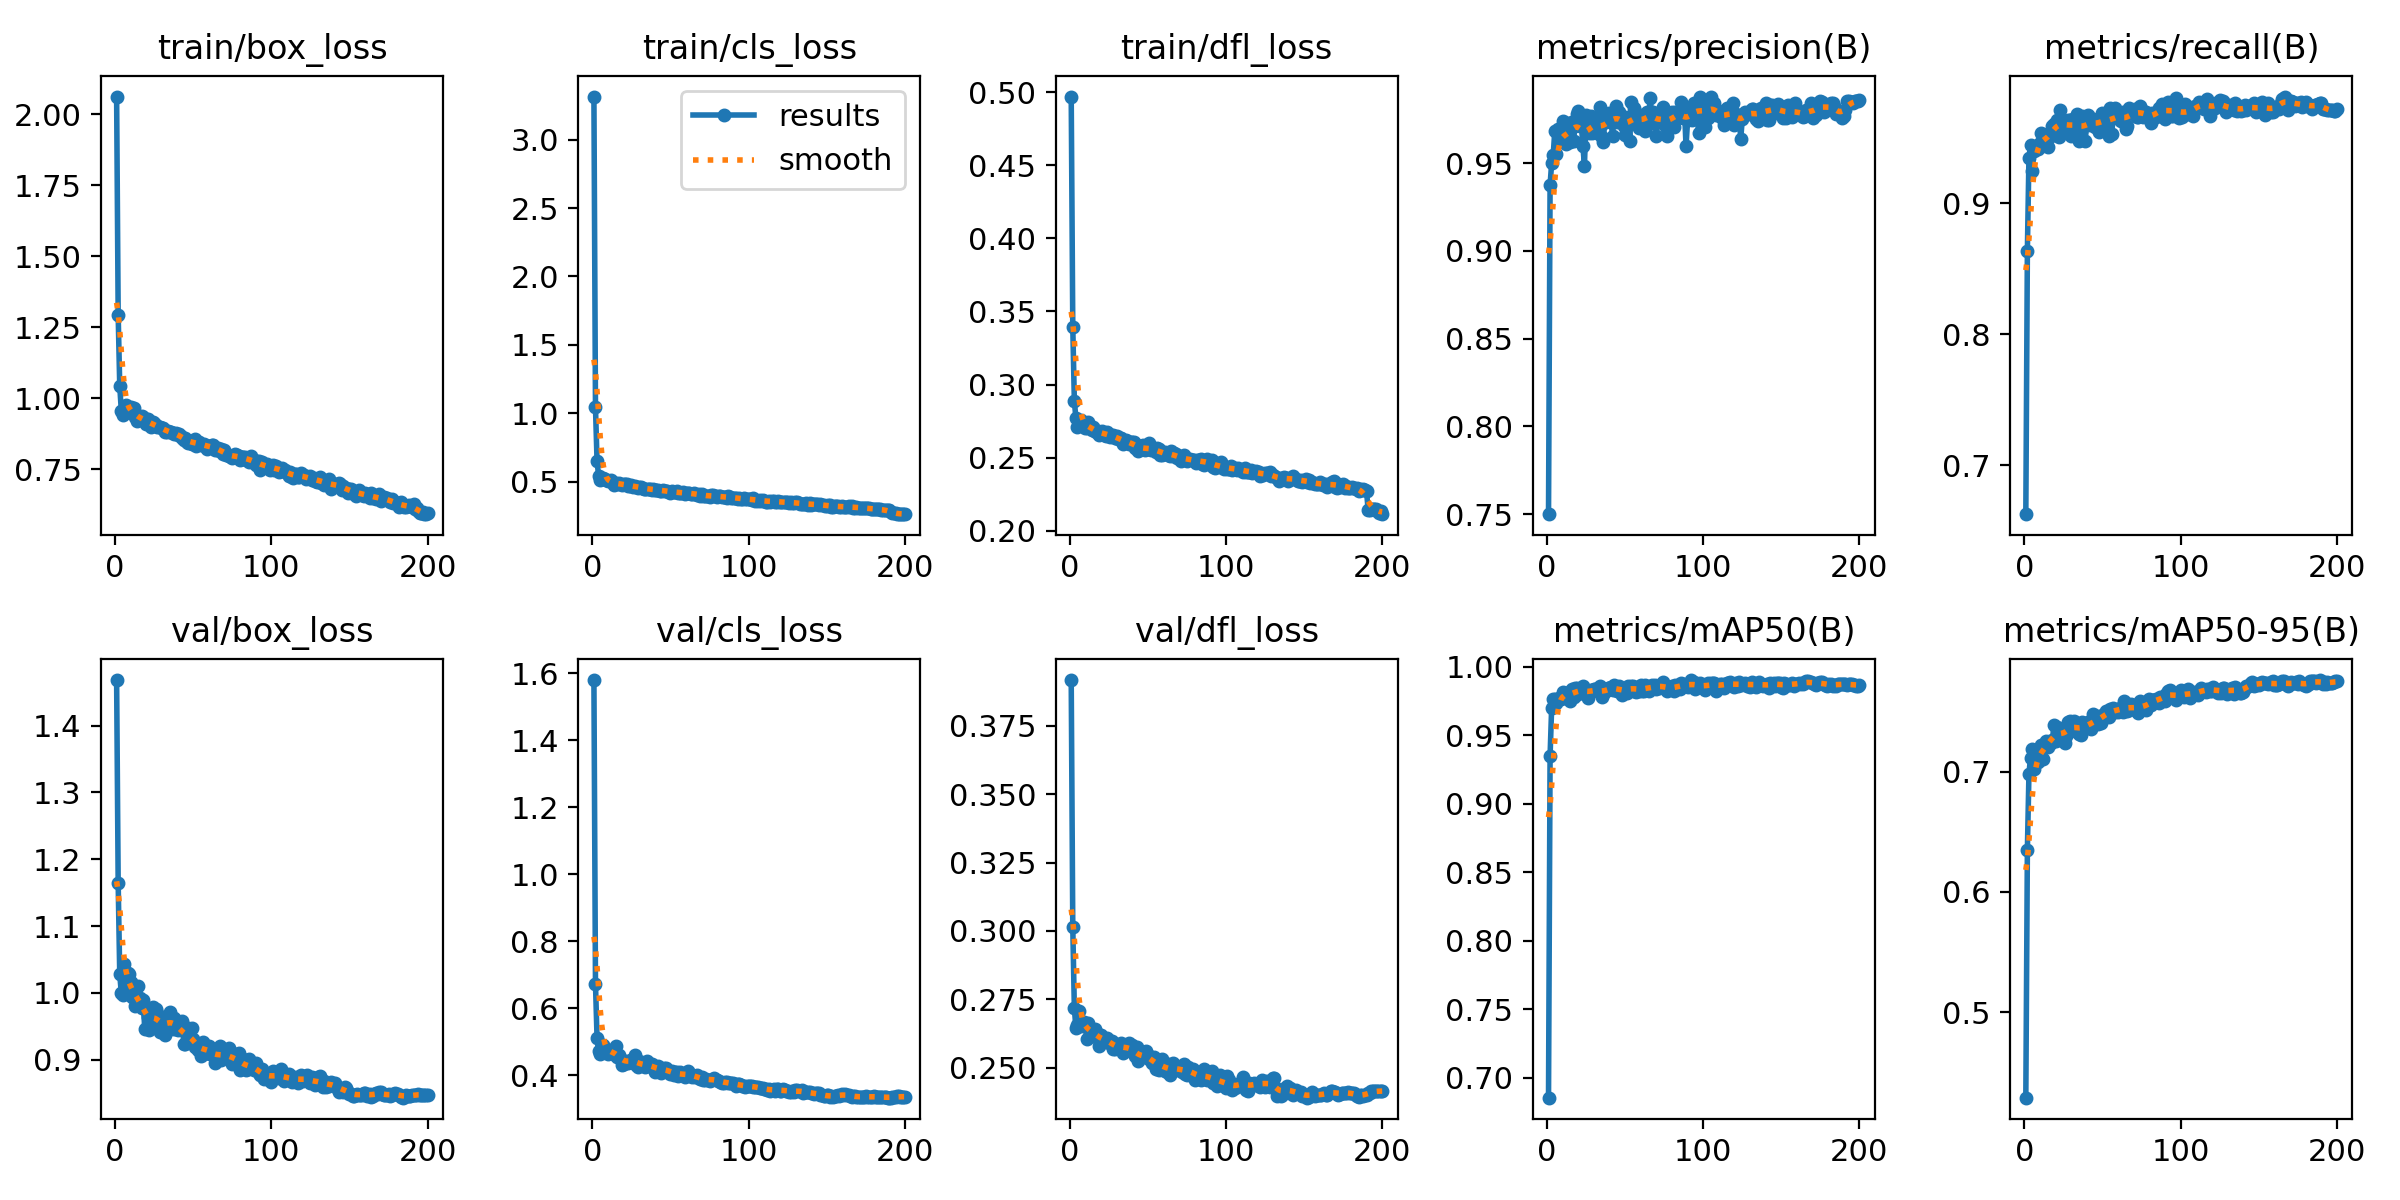

Values plotted in this chart, from the file beside it:
epoch, train/box_loss, train/cls_loss, train/dfl_loss, metrics/precision(B), metrics/recall(B), metrics/mAP50(B), metrics/mAP50-95(B), val/box_loss, val/cls_loss, val/dfl_loss, lr/pg0, lr/pg1, lr/pg2
1, 2.063, 3.316, 0.4971, 0.75, 0.6628, 0.6855, 0.4288, 1.468, 1.579, 0.3918, 0.08205, 0.001995, 0.001995
2, 1.293, 1.043, 0.3394, 0.9375, 0.8638, 0.9351, 0.635, 1.164, 0.6721, 0.3013, 0.06403, 0.003975, 0.003975
3, 1.043, 0.6505, 0.289, 0.95, 0.9346, 0.9702, 0.6981, 1.028, 0.5115, 0.2719, 0.04599, 0.005935, 0.005935
4, 0.9563, 0.5426, 0.2768, 0.9545, 0.9443, 0.9765, 0.7117, 0.9998, 0.4706, 0.2644, 0.02793, 0.007876, 0.007876
5, 0.9414, 0.5129, 0.271, 0.9682, 0.9246, 0.9767, 0.719, 0.9975, 0.4618, 0.2657, 0.00985, 0.009797, 0.009797
6, 0.9556, 0.5159, 0.2725, 0.9553, 0.9394, 0.9739, 0.702, 1.043, 0.4905, 0.2707, 0.009753, 0.009753, 0.009753
7, 0.9765, 0.5289, 0.2755, 0.9694, 0.9414, 0.9769, 0.711, 1.004, 0.4908, 0.2652, 0.009753, 0.009753, 0.009753
8, 0.9538, 0.5157, 0.2747, 0.9624, 0.9435, 0.9773, 0.7088, 1.03, 0.4803, 0.2668, 0.009703, 0.009703, 0.009703
9, 0.9509, 0.5088, 0.2733, 0.9629, 0.9414, 0.9768, 0.7079, 1.028, 0.4792, 0.2668, 0.009654, 0.009654, 0.009654
10, 0.9682, 0.5012, 0.2704, 0.9739, 0.9456, 0.9816, 0.7162, 1.016, 0.4644, 0.2656, 0.009604, 0.009604, 0.009604
11, 0.9601, 0.5059, 0.2703, 0.963, 0.9537, 0.9805, 0.7218, 0.9938, 0.4677, 0.2606, 0.009555, 0.009555, 0.009555
12, 0.9659, 0.5098, 0.2743, 0.9611, 0.9518, 0.9811, 0.7105, 0.9988, 0.4659, 0.2663, 0.009505, 0.009505, 0.009505
13, 0.9335, 0.4922, 0.271, 0.9661, 0.9497, 0.9807, 0.722, 0.9806, 0.4639, 0.2623, 0.009456, 0.009456, 0.009456
14, 0.9178, 0.4749, 0.2686, 0.973, 0.9448, 0.9783, 0.7255, 0.9857, 0.4698, 0.2632, 0.009406, 0.009406, 0.009406
15, 0.9332, 0.4871, 0.2707, 0.962, 0.9424, 0.9748, 0.7201, 1.01, 0.4878, 0.2631, 0.009357, 0.009357, 0.009357
16, 0.9253, 0.4806, 0.2682, 0.9736, 0.9529, 0.9837, 0.7241, 0.9927, 0.4555, 0.264, 0.009307, 0.009307, 0.009307
17, 0.9375, 0.4892, 0.2676, 0.9627, 0.9508, 0.9783, 0.7238, 0.9772, 0.4593, 0.2611, 0.009258, 0.009258, 0.009258
18, 0.9349, 0.4829, 0.2684, 0.9714, 0.959, 0.9845, 0.726, 0.9894, 0.4507, 0.2624, 0.009208, 0.009208, 0.009208
19, 0.9181, 0.4733, 0.2652, 0.9777, 0.9602, 0.9843, 0.739, 0.9459, 0.4311, 0.258, 0.009158, 0.009158, 0.009158
20, 0.9092, 0.4851, 0.2667, 0.9796, 0.9557, 0.9801, 0.7253, 0.9751, 0.4332, 0.2618, 0.009109, 0.009109, 0.009109
21, 0.9261, 0.4795, 0.2682, 0.9709, 0.9634, 0.9837, 0.737, 0.9633, 0.4406, 0.2603, 0.009059, 0.009059, 0.009059
22, 0.9136, 0.4797, 0.2657, 0.9721, 0.9502, 0.982, 0.7355, 0.9438, 0.4421, 0.2602, 0.00901, 0.00901, 0.00901
23, 0.8998, 0.4658, 0.265, 0.9597, 0.9707, 0.9858, 0.7319, 0.9493, 0.4368, 0.2606, 0.00896, 0.00896, 0.00896
24, 0.9145, 0.4695, 0.2675, 0.9485, 0.9602, 0.9808, 0.7296, 0.9784, 0.442, 0.2608, 0.008911, 0.008911, 0.008911
25, 0.9132, 0.475, 0.2659, 0.9777, 0.9617, 0.9831, 0.7312, 0.9652, 0.4437, 0.2591, 0.008861, 0.008861, 0.008861
26, 0.9041, 0.4618, 0.2643, 0.9705, 0.9581, 0.9774, 0.7239, 0.9764, 0.4494, 0.2596, 0.008812, 0.008812, 0.008812
27, 0.8973, 0.4649, 0.2645, 0.9669, 0.9539, 0.9821, 0.7292, 0.9706, 0.4593, 0.2597, 0.008762, 0.008762, 0.008762
28, 0.8996, 0.4625, 0.2653, 0.9766, 0.9632, 0.9831, 0.7416, 0.9479, 0.4308, 0.2567, 0.008713, 0.008713, 0.008713
29, 0.8974, 0.4526, 0.2636, 0.9674, 0.9632, 0.9827, 0.7417, 0.9413, 0.424, 0.2568, 0.008663, 0.008663, 0.008663
30, 0.8942, 0.4617, 0.265, 0.9721, 0.9508, 0.984, 0.7341, 0.9612, 0.4427, 0.2581, 0.008614, 0.008614, 0.008614
31, 0.8941, 0.464, 0.2626, 0.9707, 0.9644, 0.9841, 0.739, 0.9535, 0.4316, 0.2581, 0.008564, 0.008564, 0.008564
32, 0.8824, 0.4543, 0.2636, 0.9755, 0.957, 0.9827, 0.7419, 0.9366, 0.4296, 0.2571, 0.008515, 0.008515, 0.008515
33, 0.8804, 0.4474, 0.2631, 0.9666, 0.9634, 0.9824, 0.7347, 0.9492, 0.4263, 0.2591, 0.008466, 0.008466, 0.008466
34, 0.884, 0.4485, 0.2596, 0.9818, 0.9675, 0.9864, 0.7377, 0.962, 0.4239, 0.2554, 0.008416, 0.008416, 0.008416
35, 0.8809, 0.4441, 0.2604, 0.9648, 0.947, 0.9778, 0.7312, 0.9713, 0.4433, 0.2583, 0.008367, 0.008367, 0.008367
36, 0.8813, 0.4422, 0.2622, 0.962, 0.9551, 0.9803, 0.7308, 0.9631, 0.4339, 0.2572, 0.008317, 0.008317, 0.008317
37, 0.8789, 0.4489, 0.2612, 0.9736, 0.9661, 0.9823, 0.7411, 0.9454, 0.4273, 0.2563, 0.008268, 0.008268, 0.008268
38, 0.8726, 0.4403, 0.2593, 0.9735, 0.9598, 0.9824, 0.7369, 0.962, 0.4318, 0.2591, 0.008218, 0.008218, 0.008218
39, 0.8779, 0.4474, 0.2609, 0.9763, 0.9476, 0.9843, 0.7379, 0.9464, 0.4212, 0.2564, 0.008169, 0.008169, 0.008169
40, 0.8691, 0.44, 0.2609, 0.9787, 0.9611, 0.985, 0.7382, 0.9448, 0.4108, 0.2584, 0.008119, 0.008119, 0.008119
41, 0.8742, 0.4395, 0.2605, 0.9737, 0.9674, 0.9855, 0.7412, 0.9466, 0.4236, 0.2557, 0.00807, 0.00807, 0.00807
42, 0.8674, 0.4396, 0.2562, 0.9657, 0.9592, 0.9832, 0.7366, 0.9525, 0.4285, 0.2542, 0.00802, 0.00802, 0.00802
43, 0.86, 0.4334, 0.2587, 0.9773, 0.9623, 0.9865, 0.7353, 0.9573, 0.4172, 0.2575, 0.007971, 0.007971, 0.007971
44, 0.8526, 0.4299, 0.2545, 0.9823, 0.9644, 0.9855, 0.7482, 0.9238, 0.407, 0.2526, 0.007921, 0.007921, 0.007921
45, 0.8612, 0.4387, 0.2569, 0.9735, 0.9581, 0.9822, 0.7407, 0.923, 0.4189, 0.2539, 0.007872, 0.007872, 0.007872
46, 0.845, 0.4293, 0.2558, 0.9789, 0.9613, 0.9858, 0.7442, 0.9369, 0.4215, 0.2537, 0.007822, 0.007822, 0.007822
47, 0.8432, 0.4281, 0.2585, 0.9745, 0.9615, 0.9823, 0.7393, 0.9475, 0.4199, 0.2542, 0.007772, 0.007772, 0.007772
48, 0.8493, 0.4325, 0.2551, 0.9767, 0.9539, 0.9794, 0.746, 0.9305, 0.4155, 0.2544, 0.007723, 0.007723, 0.007723
49, 0.8402, 0.4254, 0.2555, 0.9714, 0.9598, 0.9837, 0.7406, 0.9477, 0.4126, 0.2562, 0.007673, 0.007673, 0.007673
50, 0.8381, 0.4189, 0.2557, 0.9662, 0.9686, 0.9835, 0.7453, 0.9311, 0.4044, 0.2545, 0.007624, 0.007624, 0.007624
51, 0.8552, 0.4329, 0.2596, 0.9725, 0.9655, 0.9811, 0.7479, 0.9188, 0.4116, 0.2532, 0.007574, 0.007574, 0.007574
52, 0.8314, 0.4205, 0.255, 0.9763, 0.9665, 0.9863, 0.75, 0.9212, 0.3996, 0.253, 0.007525, 0.007525, 0.007525
53, 0.8451, 0.4235, 0.2556, 0.9624, 0.9645, 0.9836, 0.7485, 0.9138, 0.4082, 0.2516, 0.007476, 0.007476, 0.007476
54, 0.8468, 0.4279, 0.2556, 0.9846, 0.9508, 0.9857, 0.7457, 0.9179, 0.4092, 0.2537, 0.007426, 0.007426, 0.007426
55, 0.8345, 0.4185, 0.2541, 0.9738, 0.9724, 0.9863, 0.752, 0.9058, 0.3968, 0.2497, 0.007377, 0.007377, 0.007377
56, 0.8354, 0.4167, 0.2568, 0.9813, 0.9529, 0.9826, 0.7497, 0.927, 0.4082, 0.2525, 0.007327, 0.007327, 0.007327
57, 0.8371, 0.4163, 0.2561, 0.9747, 0.9673, 0.982, 0.7529, 0.9086, 0.4035, 0.2492, 0.007278, 0.007278, 0.007278
58, 0.8282, 0.4209, 0.2516, 0.9745, 0.9728, 0.9845, 0.7498, 0.9178, 0.4002, 0.2505, 0.007228, 0.007228, 0.007228
59, 0.8222, 0.4108, 0.2518, 0.9702, 0.9675, 0.9821, 0.7508, 0.9181, 0.3938, 0.253, 0.007178, 0.007178, 0.007178
60, 0.8323, 0.4181, 0.2534, 0.9776, 0.9655, 0.9868, 0.7494, 0.9205, 0.4046, 0.2514, 0.007129, 0.007129, 0.007129
... 140 more rows
